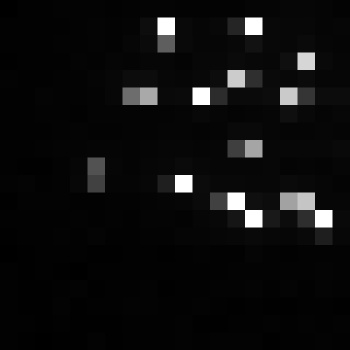

Source data for this figure (header and first rows):
, xmin, ymin, lat, lon, area, perimeter, max_nanowatts, min_nanowatts, moonlight_illumination, clear_sky_confidence, mean_nanowatts
0, 878, 3936, -5.761, -5.761, 1.0, 0.0, 132.6, 0.0, 11.87, 0.0, 6.596
